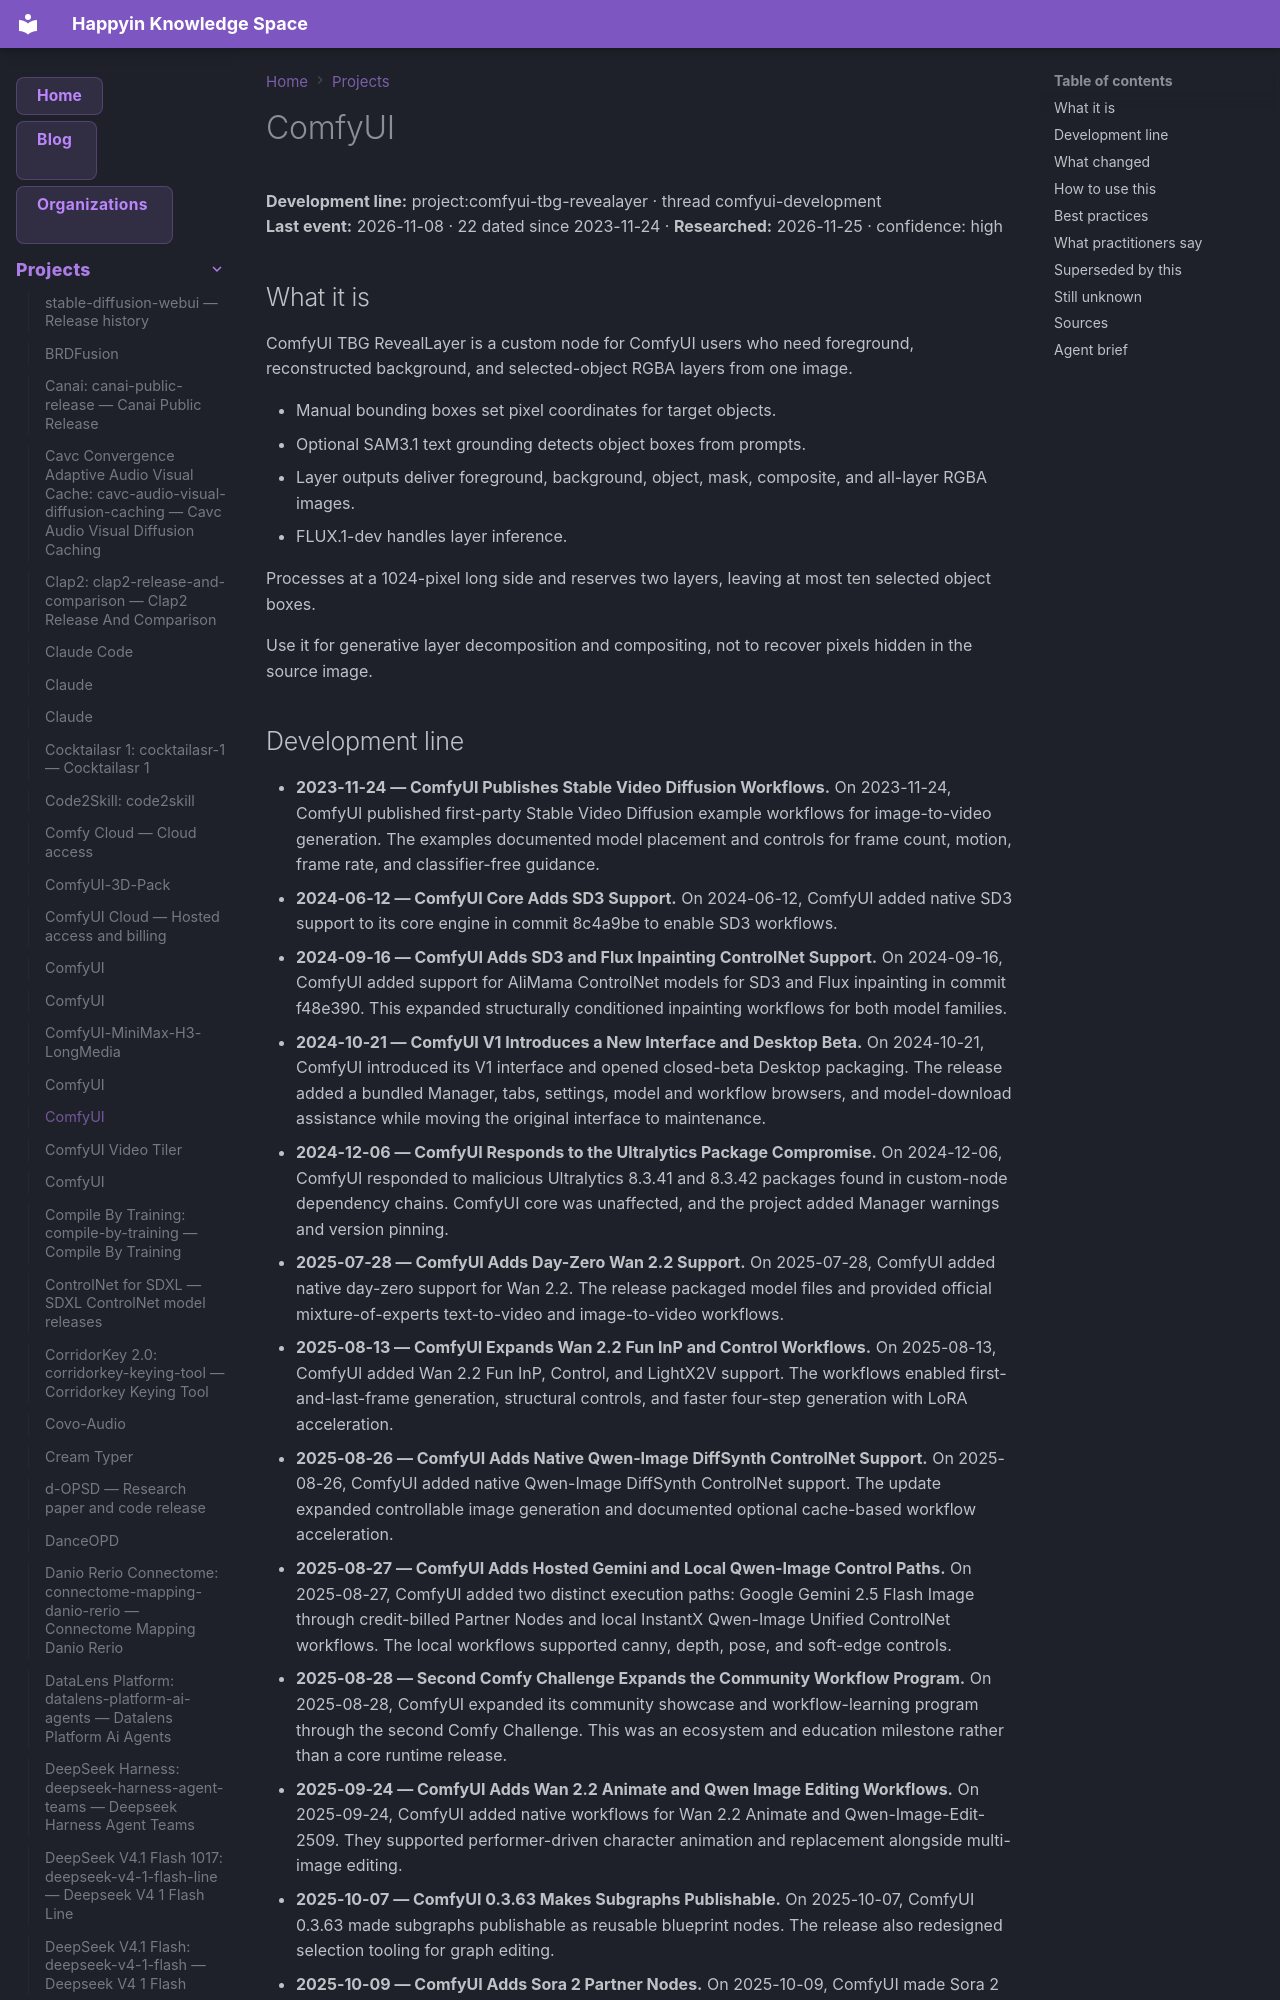

repository: AnastasiyaW/knowledge-space · page: projects/comfyui-tbg-revealayer/index.html · generator: mkdocs

---
title: "ComfyUI"
category: "projects"
date: 2026-11-08
tags: ["comfy-cloud-pricing", "comfyui", "comfyui-development", "comfyui-tbg-revealayer", "comfyui_core_updates", "comfyui_desktop", "ecosystem_grants", "product_updates", "project"]
aliases: ["Comfy Cloud", "ComfyUI"]
---

# ComfyUI

**Development line:** project:comfyui-tbg-revealayer · thread comfyui-development  
**Last event:** 2026-11-08 · 22 dated since 2023-11-24 · **Researched:** 2026-11-25 · confidence: high

## What it is

ComfyUI TBG RevealLayer is a custom node for ComfyUI users who need foreground, reconstructed background, and selected-object RGBA layers from one image.

- Manual bounding boxes set pixel coordinates for target objects.
- Optional SAM3.1 text grounding detects object boxes from prompts.
- Layer outputs deliver foreground, background, object, mask, composite, and all-layer RGBA images.
- FLUX.1-dev handles layer inference.

Processes at a 1024-pixel long side and reserves two layers, leaving at most ten selected object boxes.

Use it for generative layer decomposition and compositing, not to recover pixels hidden in the source image.
